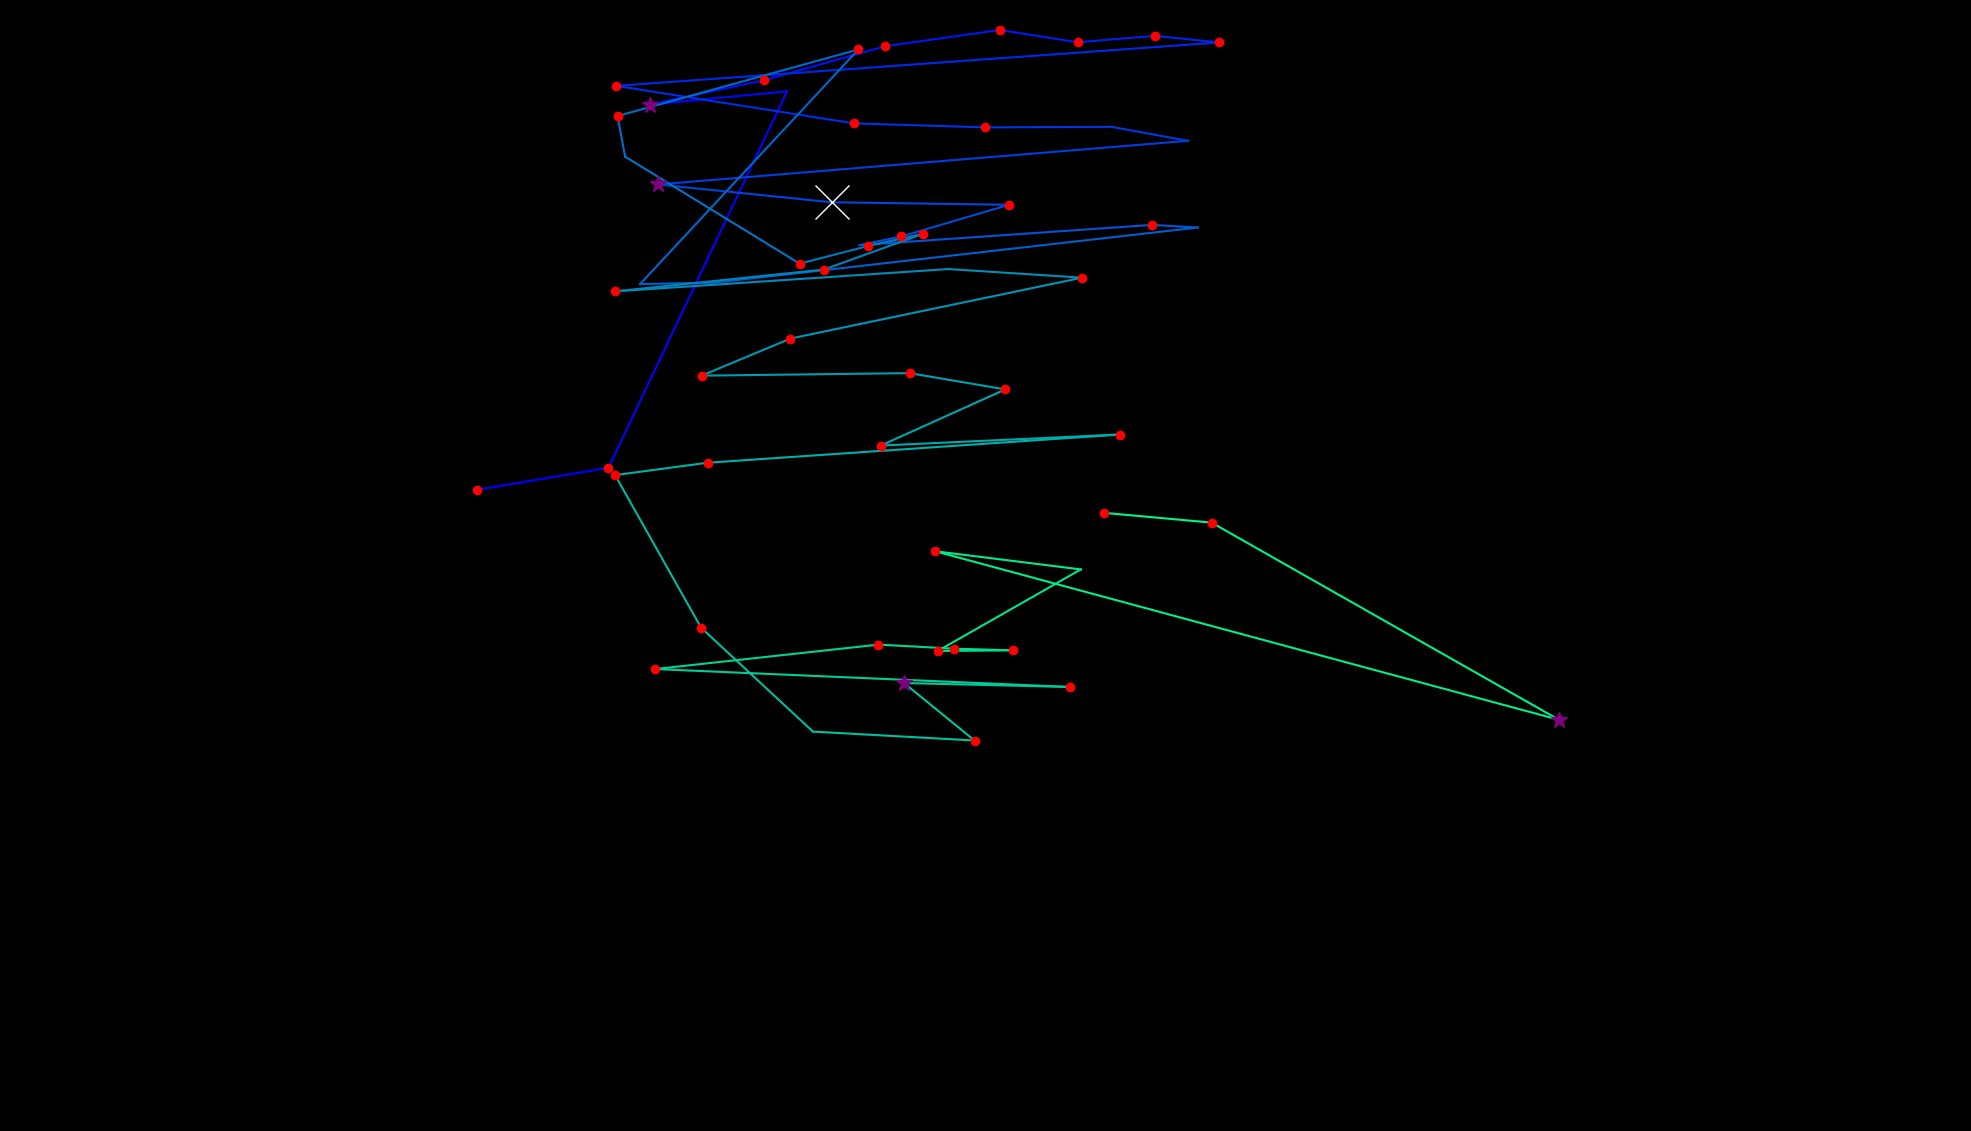

Values plotted in this chart, from the file beside it:
fixation_id, timestamp, avg_gaze_x, avg_gaze_y, duration
0.0, 0.0, 619.5, 832.7, 156.8
1.0, 180.9, 790.2, 861.3, 168.8
2.0, 747.6, 1022, 1350, 108.5
3.0, 1170, 843.9, 1333, 277.3
4.0, 1471, 991.7, 1364, 217
5.0, 1724, 1149, 1409, 144.7
6.0, 1917, 1299, 1430, 144.7
7.0, 2146, 1399, 1414, 205
8.0, 2400, 1500, 1422, 180.9
9.0, 2605, 1583, 1414, 132.6
10.0, 2810, 800.3, 1357, 156.8
11.0, 3099, 1109, 1309, 229.1
12.0, 3364, 1279, 1303, 144.7
13.0, 3774, 1444, 1304, 108.5
14.0, 3919, 1543, 1286, 108.5
15.0, 4124, 854.2, 1229, 301.5
16.0, 4449, 1080, 1206, 590.8
17.0, 5101, 1311, 1203, 168.8
18.0, 5390, 1171, 1162, 120.6
19.0, 5535, 1116, 1150, 96.47
20.0, 5679, 1496, 1177, 132.6
21.0, 5836, 1555, 1173, 96.47
22.0, 6029, 927.1, 1102, 108.5
23.0, 6162, 831.3, 1100, 96.47
24.0, 6391, 1115, 1405, 168.8
25.0, 6632, 802, 1318, 168.8
26.0, 6825, 811.9, 1265, 108.5
27.0, 6982, 1038, 1126, 144.7
28.0, 7163, 1127, 1149, 132.6
29.0, 7319, 1198, 1165, 144.7
30.0, 7488, 1070, 1119, 217
31.0, 7862, 798.6, 1090, 192.9
32.0, 8477, 1232, 1119, 96.47
33.0, 8694, 1405, 1108, 144.7
34.0, 8971, 1026, 1029, 144.7
35.0, 9164, 911.2, 981, 217
36.0, 9405, 1181, 984.2, 192.9
37.0, 9659, 1306, 963.1, 168.8
38.0, 9984, 1144, 890.2, 144.7
39.0, 10165, 1454, 904.5, 192.9
40.0, 10406, 918.9, 867.9, 144.7
41.0, 10599, 798.8, 851.8, 120.6
42.0, 10780, 910.5, 653.7, 241.2
43.0, 11166, 1056, 518.7, 96.47
44.0, 11286, 1266, 507.1, 168.8
45.0, 11479, 1174, 581.8, 301.5
46.0, 11865, 1389, 576.7, 120.6
47.0, 12227, 850.9, 599.9, 132.6
48.0, 12625, 1141, 631.7, 156.8
49.0, 12818, 1239, 626.4, 132.6
50.0, 12975, 1316, 624.2, 168.8
51.0, 13168, 1218, 623.4, 132.6
52.0, 13421, 1404, 729.3, 108.5
53.0, 13553, 1215, 752.9, 217
54.0, 13855, 2025, 533.9, 253.2
55.0, 14180, 1574, 790.1, 168.8
56.0, 14385, 1434, 802.8, 120.6
